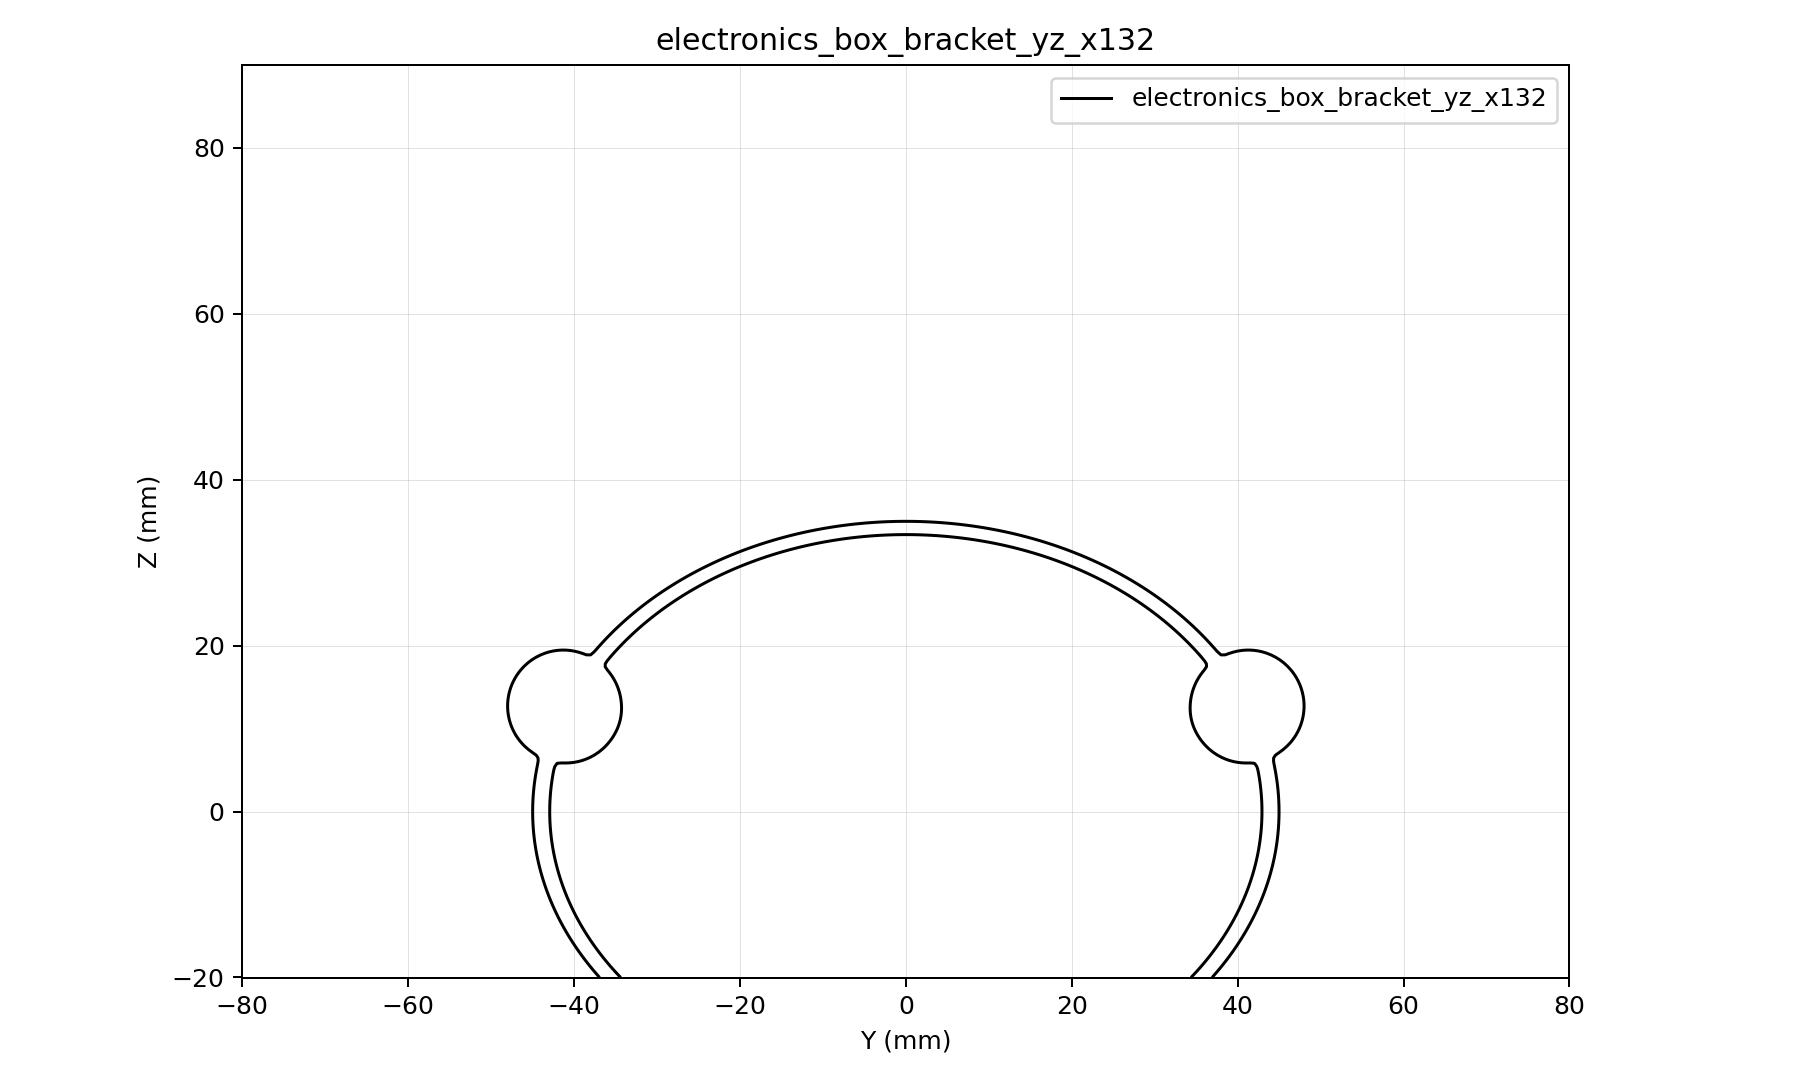

Source data for this figure (header and first rows):
y, z, d
-80, -20, 30.37
-79.5, -20, 30
-79, -20, 29.63
-78.5, -20, 29.26
-78, -20, 28.89
-77.5, -20, 28.52
-77, -20, 28.15
-76.5, -20, 27.78
-76, -20, 27.41
-75.5, -20, 27.04
-75, -20, 26.68
-74.5, -20, 26.31
-74, -20, 25.94
-73.5, -20, 25.57
-73, -20, 25.21
-72.5, -20, 24.84
-72, -20, 24.47
-71.5, -20, 24.11
-71, -20, 23.74
-70.5, -20, 23.38
-70, -20, 23.01
-69.5, -20, 22.65
-69, -20, 22.28
-68.5, -20, 21.92
-68, -20, 21.55
-67.5, -20, 21.19
-67, -20, 20.83
-66.5, -20, 20.46
-66, -20, 20.1
-65.5, -20, 19.74
-65, -20, 19.38
-64.5, -20, 19.02
-64, -20, 18.66
-63.5, -20, 18.29
-63, -20, 17.93
-62.5, -20, 17.57
-62, -20, 17.22
-61.5, -20, 16.86
-61, -20, 16.5
-60.5, -20, 16.14
-60, -20, 15.78
-59.5, -20, 15.42
-59, -20, 15.07
-58.5, -20, 14.71
-58, -20, 14.36
-57.5, -20, 14
-57, -20, 13.65
-56.5, -20, 13.29
-56, -20, 12.94
-55.5, -20, 12.58
-55, -20, 12.23
-54.5, -20, 11.88
-54, -20, 11.53
-53.5, -20, 11.18
-53, -20, 10.83
-52.5, -20, 10.48
-52, -20, 10.13
-51.5, -20, 9.781
-51, -20, 9.433
-50.5, -20, 9.086
... 102,981 more rows
